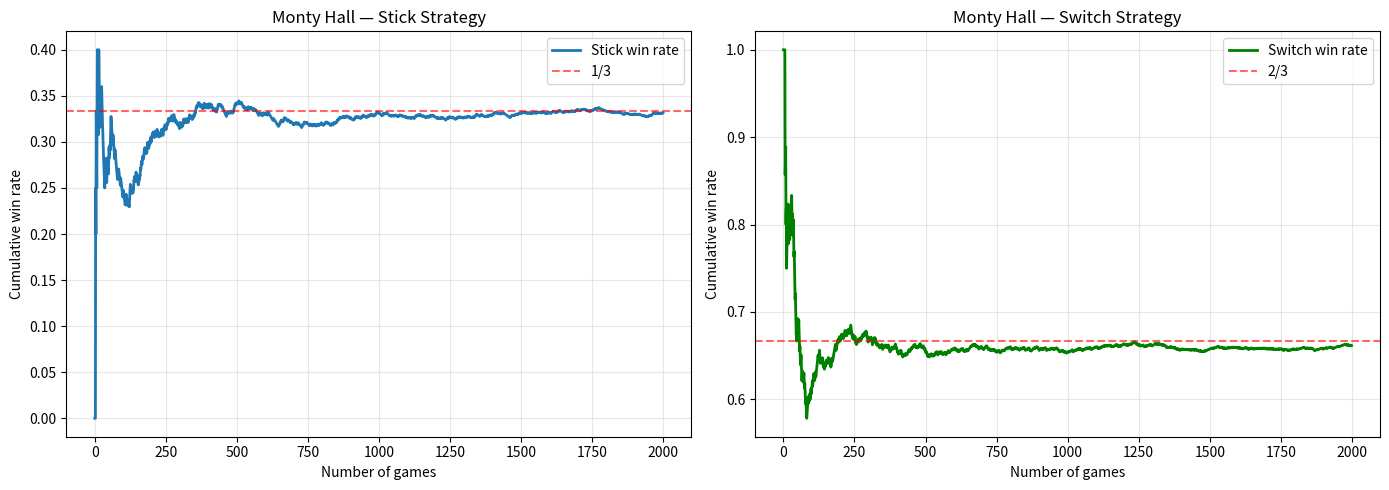

Recreate this plot in Python.
"""Monty Hall Problem: simulate stick vs. switch strategies and show convergence."""
import numpy as np
import matplotlib.pyplot as plt
import random


# ========================================================================


class MontyStick:
    """Player always sticks with the first choice."""

    def run(self):
        car = random.choice([0, 1, 2])
        choice = random.choice([0, 1, 2])
        return 1 if choice == car else 0


# ========================================================================


class MontySwitch:
    """Player always switches after the host reveals a goat."""

    def run(self):
        car = random.choice([0, 1, 2])
        first = random.choice([0, 1, 2])
        # Host opens a door with a goat that is not the player's choice
        host_options = [d for d in [0, 1, 2] if d != car and d != first]
        host = random.choice(host_options)
        # Player switches to the remaining door
        final = [d for d in [0, 1, 2] if d != first and d != host][0]
        return 1 if final == car else 0


# ========================================================================


def main():
    n_tries = 2000
    np.random.seed(42)
    random.seed(42)

    stick_results = np.array([MontyStick().run() for _ in range(n_tries)])
    switch_results = np.array([MontySwitch().run() for _ in range(n_tries)])

    stick_cum = stick_results.cumsum() / np.arange(1, n_tries + 1)
    switch_cum = switch_results.cumsum() / np.arange(1, n_tries + 1)

    fig, (ax1, ax2) = plt.subplots(1, 2, figsize=(14, 5))

    ax1.plot(stick_cum, linewidth=2, label="Stick win rate")
    ax1.axhline(1 / 3, color="r", linestyle="--", alpha=0.6, label="1/3")
    ax1.set_title("Monty Hall — Stick Strategy")
    ax1.set_xlabel("Number of games")
    ax1.set_ylabel("Cumulative win rate")
    ax1.legend()
    ax1.grid(True, alpha=0.3)

    ax2.plot(switch_cum, linewidth=2, color="green", label="Switch win rate")
    ax2.axhline(2 / 3, color="r", linestyle="--", alpha=0.6, label="2/3")
    ax2.set_title("Monty Hall — Switch Strategy")
    ax2.set_xlabel("Number of games")
    ax2.set_ylabel("Cumulative win rate")
    ax2.legend()
    ax2.grid(True, alpha=0.3)

    plt.tight_layout()
    plt.savefig("monty_hall.png", dpi=150, bbox_inches="tight")
    plt.show()


# ========================================================================


if __name__ == "__main__":
    main()
